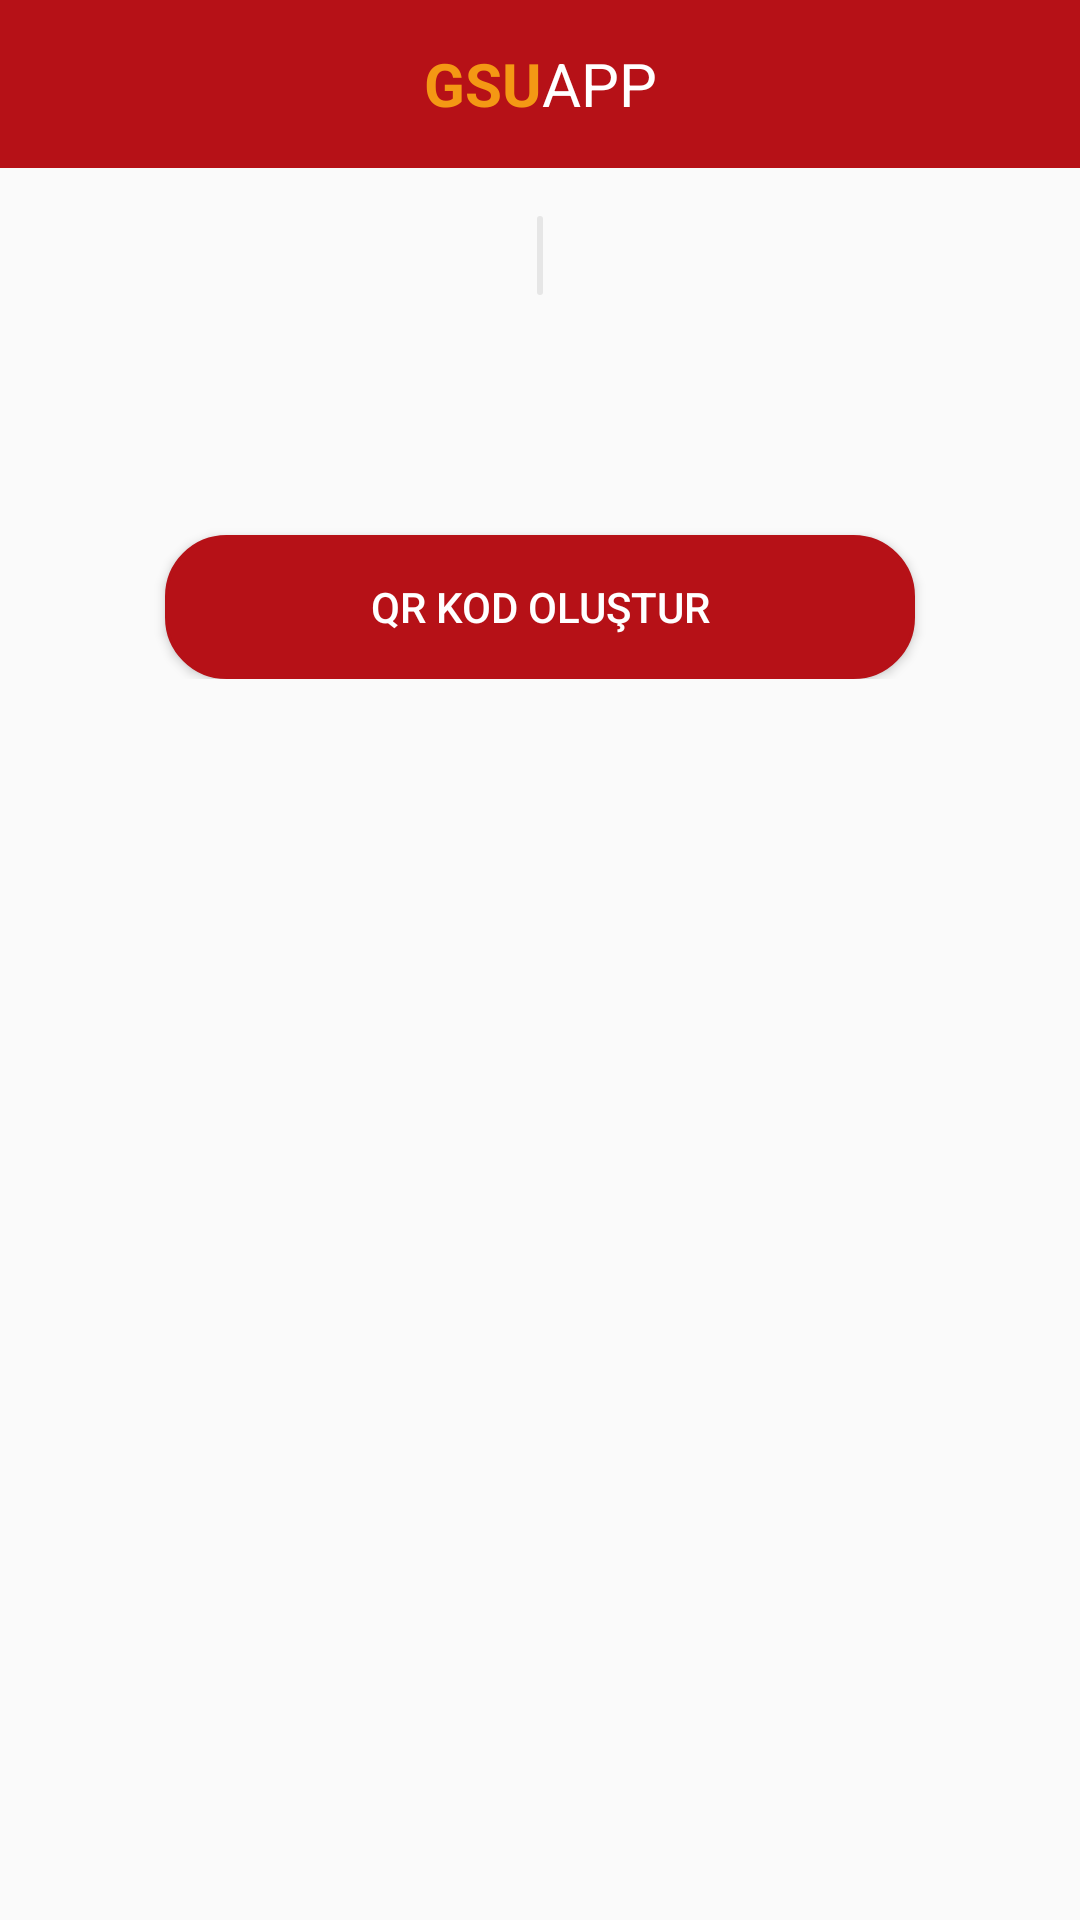

Reconstruct the res/layout file that produces this screen, plus the resources it refers to.
<!-- AndroidManifest.xml: application theme AppTheme -->
<!-- res/layout/activity_mainqr.xml -->
<?xml version="1.0" encoding="utf-8"?>
<RelativeLayout xmlns:android="http://schemas.android.com/apk/res/android"
    android:layout_width="match_parent"
    android:layout_height="match_parent"
    xmlns:app="http://schemas.android.com/apk/res-auto"
    android:background="@drawable/arka">



    <android.support.v7.widget.Toolbar
        android:id="@+id/toolbar"
        android:layout_width="match_parent"
        android:layout_height="wrap_content"
        app:theme="@style/ToolbarStyle"
        app:titleTextColor="@android:color/white"
        android:background="?attr/colorPrimary">
        <TextView
            android:layout_width="wrap_content"
            android:layout_height="wrap_content"
            android:text="GSU"
            android:textStyle="bold"
            android:textColor="#f49814"
            android:textSize="20dp"
            android:layout_gravity="center"
            android:id="@+id/toolbar_title" />
        <TextView
            android:layout_width="wrap_content"
            android:layout_height="wrap_content"
            android:text="APP"
            android:textColor="@android:color/white"
            android:textSize="20dp"
            android:layout_gravity="center"
            android:id="@+id/toolbar_title1" />

    </android.support.v7.widget.Toolbar>

    <ScrollView
        android:id="@+id/ScrollView01"
        android:layout_width="fill_parent"
        android:layout_height="fill_parent"
        xmlns:android="http://schemas.android.com/apk/res/android"
        android:layout_below="@+id/toolbar">


    <LinearLayout
        android:layout_width="match_parent"
        android:layout_height="match_parent"
        android:layout_below="@+id/toolbar"
        android:paddingBottom="@dimen/activity_vertical_margin"
        android:paddingLeft="@dimen/activity_horizontal_margin"
        android:paddingRight="@dimen/activity_horizontal_margin"
        android:paddingTop="@dimen/activity_vertical_margin"
        android:orientation="vertical">



        <TextView
            android:layout_width="wrap_content"
            android:layout_height="wrap_content"
            android:text=""
            android:id="@+id/text_AboutUs"
            android:textAlignment="center"
            android:fontFamily="Ornitons"
            android:background="@drawable/rounded_corner"
            android:textColor="#616161"
            android:textSize="18dp"
            android:layout_gravity="center" />

        <Button
            android:id="@+id/btn_Qr"
            android:layout_width="250dp"
            android:layout_height="wrap_content"
            android:layout_gravity="center"
            android:layout_marginTop="80dp"
            android:background="@drawable/mybutton"
            android:onClick="FeedBackActivityButton"
            android:text="Qr Kod Oluştur"
            android:textColor="#ffffff" />



    </LinearLayout>
    </ScrollView>



</RelativeLayout>
<!-- resources referenced by this layout -->
<resources>
  <dimen name="activity_horizontal_margin">16dp</dimen>
  <dimen name="activity_vertical_margin">16dp</dimen>
  <!-- drawable mybutton (drawable) -->
  <?xml version="1.0" encoding="utf-8"?>
  <selector xmlns:android="http://schemas.android.com/apk/res/android" >
      <item android:state_pressed="true" >
          <shape android:shape="rectangle"  >
              <corners android:radius="20dip" />
              <stroke android:width="1dip" android:color="#b61117" />
              <gradient android:angle="-90" android:startColor="#b61117" android:endColor="#b61117"  />
          </shape>
      </item>
      <item android:state_focused="true">
          <shape android:shape="rectangle"  >
              <corners android:radius="20dip" />
              <stroke android:width="1dip" android:color="#b61117" />
              <solid android:color="#b61117"/>
          </shape>
      </item>
      <item >
          <shape android:shape="rectangle"  >
              <corners android:radius="20dip" />
              <stroke android:width="1dip" android:color="#b61117" />
              <gradient android:angle="-90" android:startColor="#b61117" android:endColor="#b61117" />
          </shape>
      </item>
  </selector>
  <!-- drawable rounded_corner (drawable) -->
  <?xml version="1.0" encoding="utf-8"?>
  <shape xmlns:android="http://schemas.android.com/apk/res/android" >
  
  
      <solid android:color="#20616161" />
  
      <padding
          android:left="1dp"
          android:right="1dp"
          android:top="1dp"
          android:bottom="1dp"/>
  
      <corners android:radius="20dp" />
  </shape>
  <style name="ToolbarStyle" parent="@style/ThemeOverlay.AppCompat.ActionBar">
          
          <item name="colorControlNormal">#fff</item>
      </style>
  <style name="AppTheme" parent="Theme.AppCompat.Light.NoActionBar">
  
          
          <item name="colorPrimary">@color/colorPrimary</item>
          <item name="colorPrimaryDark">@color/colorPrimaryDark</item>
          <item name="colorAccent">@color/colorAccent</item>
  
  
      </style>
  <color name="colorPrimary">#b61117</color>
  <color name="colorPrimaryDark">#b61117</color>
  <color name="colorAccent">#b61117</color>
</resources>
